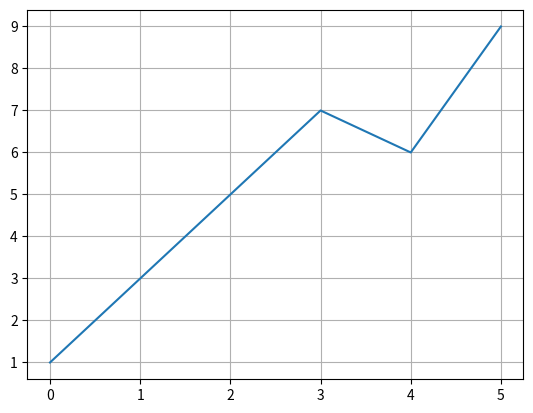

The matplotlib source for this figure:
import pandas as pd
import numpy as np
import matplotlib.pyplot as plt


s = pd.Series([1,3,5,7,6,9])
print(s)

s.plot(grid=True)

plt.show()

# import os,ps
# ps.show(os.path.basename(__file__))
